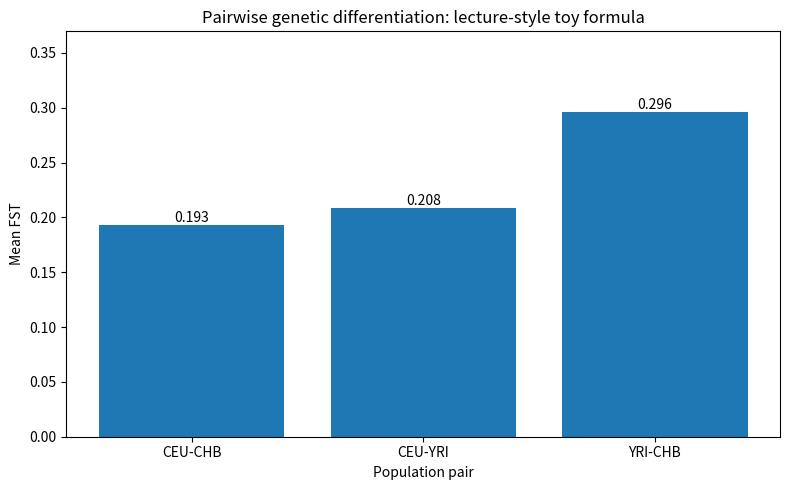

Python code for this plot:
"""
Class exercise: Allele frequency and FST following the EPI 511/Price lecture formula

This version follows the lecture-style definition:

    Var(p1 - p2) = 2 * FST * p * (1 - p)

For a single toy SNP, we use the classroom approximation:

    FST ≈ (p1 - p2)^2 / [2 * pbar * (1 - pbar)]

where:
    pbar = (p1 + p2) / 2

The toy genotype data are chosen so that the classroom approximation stays
within a reasonable 0-1 range for all examples.

Run:
    python allele_frequency_fst_price_formula.py

Outputs:
    toy_genotypes.csv
    allele_frequencies.csv
    simple_pairwise_fst_price_formula.csv
    mean_simple_fst_price_formula.csv
    mean_simple_fst_price_formula.png
"""

from __future__ import annotations

import numpy as np
import pandas as pd
import matplotlib.pyplot as plt


def make_toy_data() -> pd.DataFrame:
    """Create a small toy genotype table.

    Genotype coding:
        0 = zero copies of the counted allele
        1 = one copy
        2 = two copies

    Each row is one individual. Each SNP column is one variant.
    """
    return pd.DataFrame(
        {
            "individual": [
                "CEU_1", "CEU_2", "CEU_3", "CEU_4",
                "YRI_1", "YRI_2", "YRI_3", "YRI_4",
                "CHB_1", "CHB_2", "CHB_3", "CHB_4",
            ],
            "population": [
                "CEU", "CEU", "CEU", "CEU",
                "YRI", "YRI", "YRI", "YRI",
                "CHB", "CHB", "CHB", "CHB",
            ],
            # Allele frequencies by population are deliberately moderate
            # so the lecture-style toy FST approximation does not exceed 1.
            # CEU frequencies: 0.25, 0.375, 0.25, 0.75, 0.125, 0.625
            "SNP1": [0, 0, 1, 1,   2, 2, 1, 1,   1, 1, 0, 1],
            "SNP2": [1, 1, 0, 1,   1, 1, 1, 2,   0, 0, 1, 0],
            "SNP3": [0, 0, 1, 1,   0, 0, 1, 1,   2, 2, 1, 1],
            "SNP4": [2, 1, 2, 1,   0, 0, 1, 1,   1, 1, 1, 0],
            "SNP5": [0, 1, 0, 0,   0, 0, 0, 1,   0, 0, 0, 0],
            "SNP6": [1, 1, 1, 2,   1, 1, 0, 1,   2, 2, 1, 1],
        }
    )


def calculate_allele_frequencies(data: pd.DataFrame, snp_cols: list[str]) -> pd.DataFrame:
    """Calculate allele frequency by population.

    For diploid genotypes coded as 0/1/2:
        allele frequency = mean genotype / 2
    """
    return data.groupby("population")[snp_cols].mean() / 2


def fst_price_formula(p1: float, p2: float) -> float:
    """Classroom FST approximation following the Price/EPI 511 formula.

    Lecture formula:
        Var(p1 - p2) = 2 * FST * p * (1 - p)

    Toy single-SNP approximation:
        FST ≈ (p1 - p2)^2 / [2 * pbar * (1 - pbar)]

    where pbar = (p1 + p2) / 2.

    For real data, use a formal estimator such as Weir-Cockerham FST.
    """
    pbar = (p1 + p2) / 2
    denominator = 2 * pbar * (1 - pbar)
    if denominator == 0:
        return np.nan
    return (p1 - p2) ** 2 / denominator


def calculate_pairwise_fst(allele_freq: pd.DataFrame, snp_cols: list[str]) -> pd.DataFrame:
    """Calculate pairwise toy FST for each SNP and each population pair."""
    population_pairs = [("CEU", "YRI"), ("CEU", "CHB"), ("YRI", "CHB")]
    rows = []

    for pop1, pop2 in population_pairs:
        for snp in snp_cols:
            p1 = float(allele_freq.loc[pop1, snp])
            p2 = float(allele_freq.loc[pop2, snp])
            rows.append(
                {
                    "population_pair": f"{pop1}-{pop2}",
                    "SNP": snp,
                    "p1": p1,
                    "p2": p2,
                    "simple_FST_price_formula": fst_price_formula(p1, p2),
                }
            )

    return pd.DataFrame(rows)


def plot_mean_fst(mean_fst: pd.DataFrame, output_png: str = "mean_simple_fst_price_formula.png") -> None:
    """Make a simple bar plot of average pairwise toy FST."""
    fig, ax = plt.subplots(figsize=(8, 5))
    ax.bar(mean_fst["population_pair"], mean_fst["mean_simple_FST_price_formula"])
    ax.set_xlabel("Population pair")
    ax.set_ylabel("Mean FST")
    ax.set_title("Pairwise genetic differentiation: lecture-style toy formula")
    ax.set_ylim(0, max(0.05, float(mean_fst["mean_simple_FST_price_formula"].max()) * 1.25))

    for i, value in enumerate(mean_fst["mean_simple_FST_price_formula"]):
        ax.text(i, value, f"{value:.3f}", ha="center", va="bottom", fontsize=10)

    fig.tight_layout()
    fig.savefig(output_png, dpi=300)
    plt.close(fig)


def main() -> None:
    snp_cols = ["SNP1", "SNP2", "SNP3", "SNP4", "SNP5", "SNP6"]

    data = make_toy_data()
    data.to_csv("toy_genotypes.csv", index=False)

    allele_freq = calculate_allele_frequencies(data, snp_cols)
    allele_freq.to_csv("allele_frequencies.csv")

    fst_df = calculate_pairwise_fst(allele_freq, snp_cols)
    fst_df.to_csv("simple_pairwise_fst_price_formula.csv", index=False)

    mean_fst = (
        fst_df.groupby("population_pair", as_index=False)["simple_FST_price_formula"]
        .mean()
        .rename(columns={"simple_FST_price_formula": "mean_simple_FST_price_formula"})
    )
    mean_fst.to_csv("mean_simple_fst_price_formula.csv", index=False)

    plot_mean_fst(mean_fst)

    print("\nAllele frequencies by population:")
    print(allele_freq.round(3))

    print("\nPairwise simple FST by SNP, using lecture-style formula:")
    print(fst_df.round(3))

    print("\nMean simple FST by population pair:")
    print(mean_fst.round(3))

    print("\nDone. Files written:")
    print("  toy_genotypes.csv")
    print("  allele_frequencies.csv")
    print("  simple_pairwise_fst_price_formula.csv")
    print("  mean_simple_fst_price_formula.csv")
    print("  mean_simple_fst_price_formula.png")


if __name__ == "__main__":
    main()
